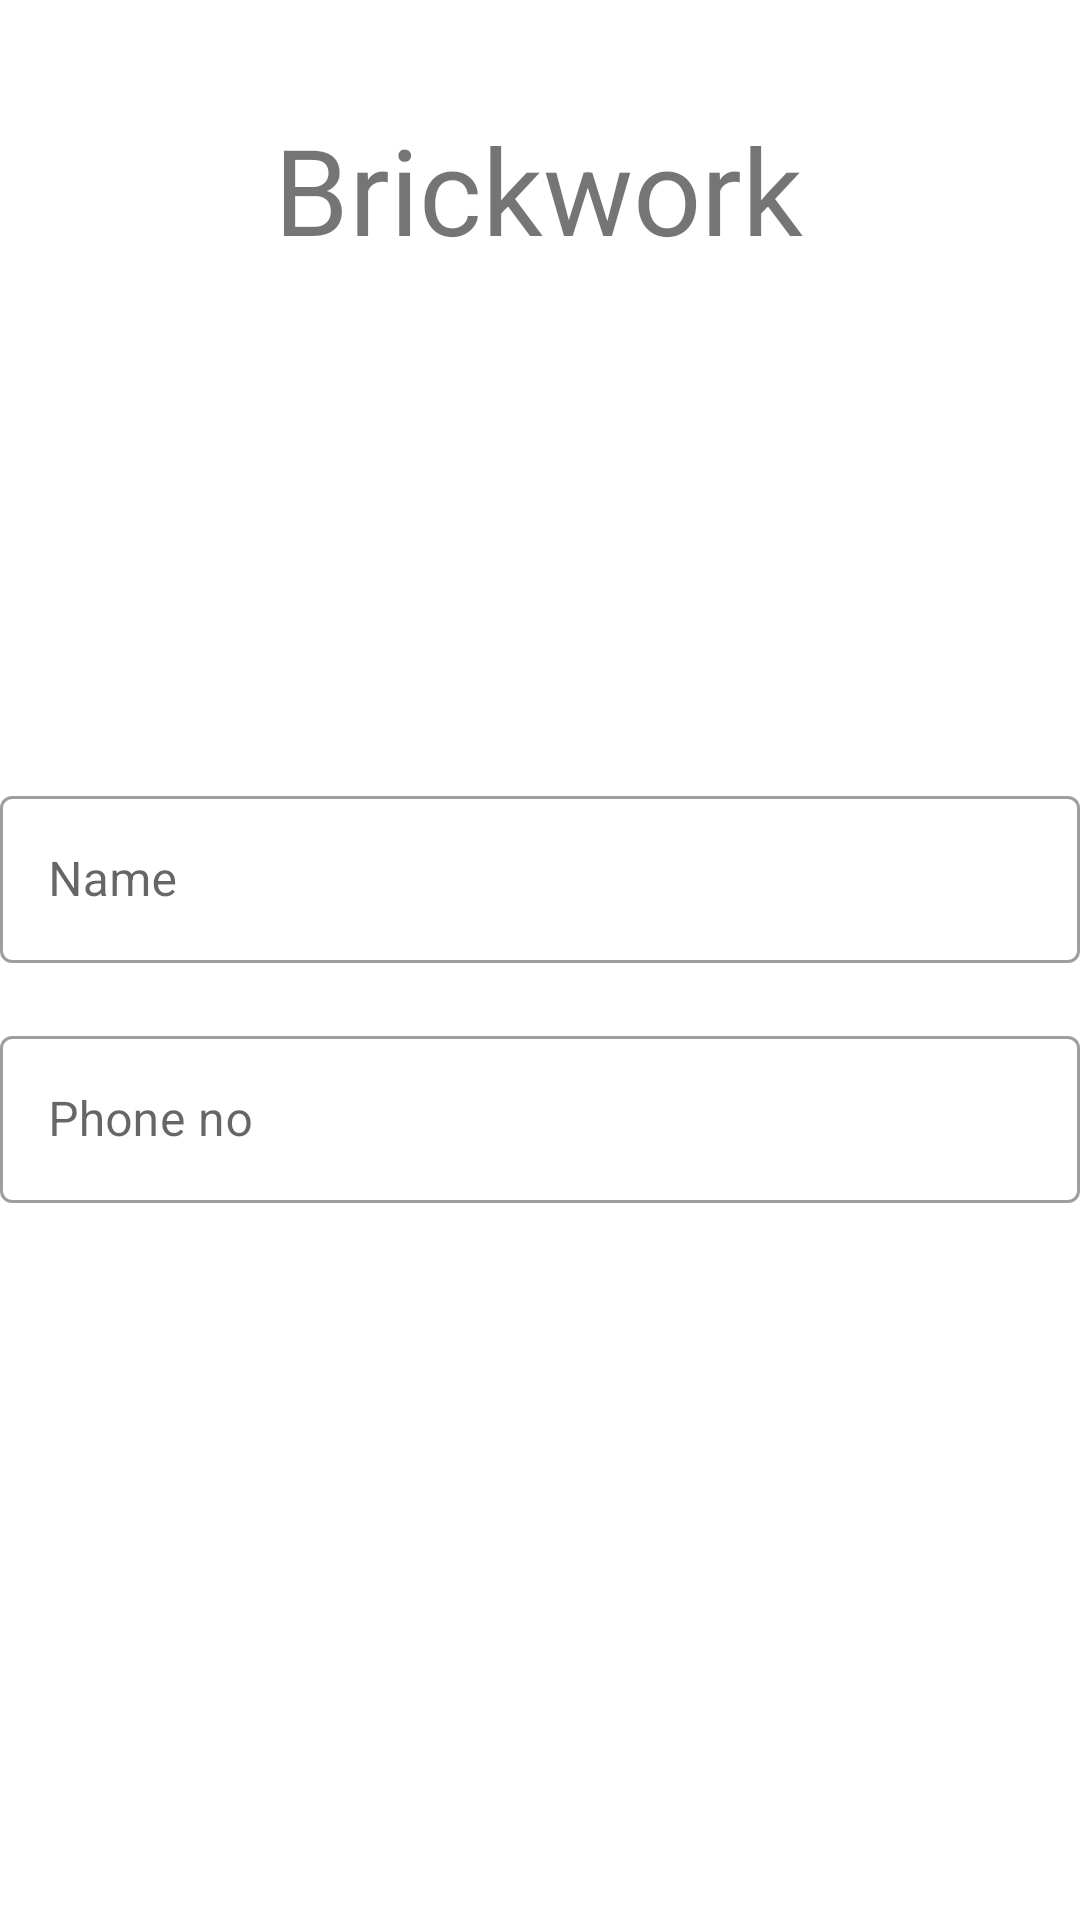

Android layout source for this screen:
<!-- AndroidManifest.xml: application theme Theme.BuildIt -->
<!-- res/layout/activity_brickwork.xml -->
<?xml version="1.0" encoding="utf-8"?>
<androidx.constraintlayout.widget.ConstraintLayout xmlns:android="http://schemas.android.com/apk/res/android"
    xmlns:app="http://schemas.android.com/apk/res-auto"
    xmlns:tools="http://schemas.android.com/tools"
    android:layout_width="match_parent"
    android:layout_height="match_parent"
    tools:context=".Activities.DetailsActivity.BrickworkActivity">

    <TextView
        android:layout_width="wrap_content"
        android:layout_height="wrap_content"
        android:text="Brickwork"
        android:textSize="40dp"
        app:layout_constraintBottom_toBottomOf="parent"
        app:layout_constraintEnd_toEndOf="parent"
        app:layout_constraintHorizontal_bias="0.497"
        app:layout_constraintStart_toStartOf="parent"
        app:layout_constraintTop_toTopOf="parent"
        app:layout_constraintVertical_bias="0.062" />
    <com.google.android.material.textfield.TextInputLayout
        android:id="@+id/typeTextField"
        style="@style/Widget.MaterialComponents.TextInputLayout.OutlinedBox"
        android:layout_width="match_parent"
        android:layout_height="wrap_content"
        android:hint="Name"
        android:layout_marginTop="260dp"
        app:layout_constraintEnd_toEndOf="parent"
        app:layout_constraintStart_toStartOf="parent"
        app:layout_constraintTop_toTopOf="parent">

        <com.google.android.material.textfield.TextInputEditText
            android:layout_width="match_parent"
            android:layout_height="wrap_content" />

    </com.google.android.material.textfield.TextInputLayout>
    <com.google.android.material.textfield.TextInputLayout
        android:id="@+id/Required_TextField"
        style="@style/Widget.MaterialComponents.TextInputLayout.OutlinedBox"
        android:layout_width="match_parent"
        android:layout_height="wrap_content"
        android:hint="Phone no "
        android:layout_marginTop="340dp"
        app:layout_constraintEnd_toEndOf="parent"
        app:layout_constraintStart_toStartOf="parent"
        app:layout_constraintTop_toTopOf="parent">

        <com.google.android.material.textfield.TextInputEditText
            android:layout_width="match_parent"
            android:layout_height="wrap_content" />

    </com.google.android.material.textfield.TextInputLayout>

</androidx.constraintlayout.widget.ConstraintLayout>
<!-- resources referenced by this layout -->
<resources>
  <style name="Theme.BuildIt" parent="Theme.MaterialComponents.DayNight.NoActionBar">
          
          <item name="colorPrimary">@color/black</item>
          <item name="colorPrimaryVariant">@color/purple_700</item>
          <item name="colorOnPrimary">@color/white</item>
          
          <item name="colorSecondary">@color/teal_200</item>
          <item name="colorSecondaryVariant">@color/teal_700</item>
          <item name="colorOnSecondary">@color/black</item>
          
          <item name="android:statusBarColor" tools:targetApi="l">?attr/colorPrimaryVariant</item>
          
  
      </style>
  <!-- not gathered from this repository: default colours our renderer supplied (Android Studio template values) -->
  <color name="purple_700">#FF3700B3</color>
  <color name="teal_200">#FF03DAC5</color>
  <color name="teal_700">#FF018786</color>
  <color name="black">#FF000000</color>
  <color name="white">#FFFFFFFF</color>
</resources>
